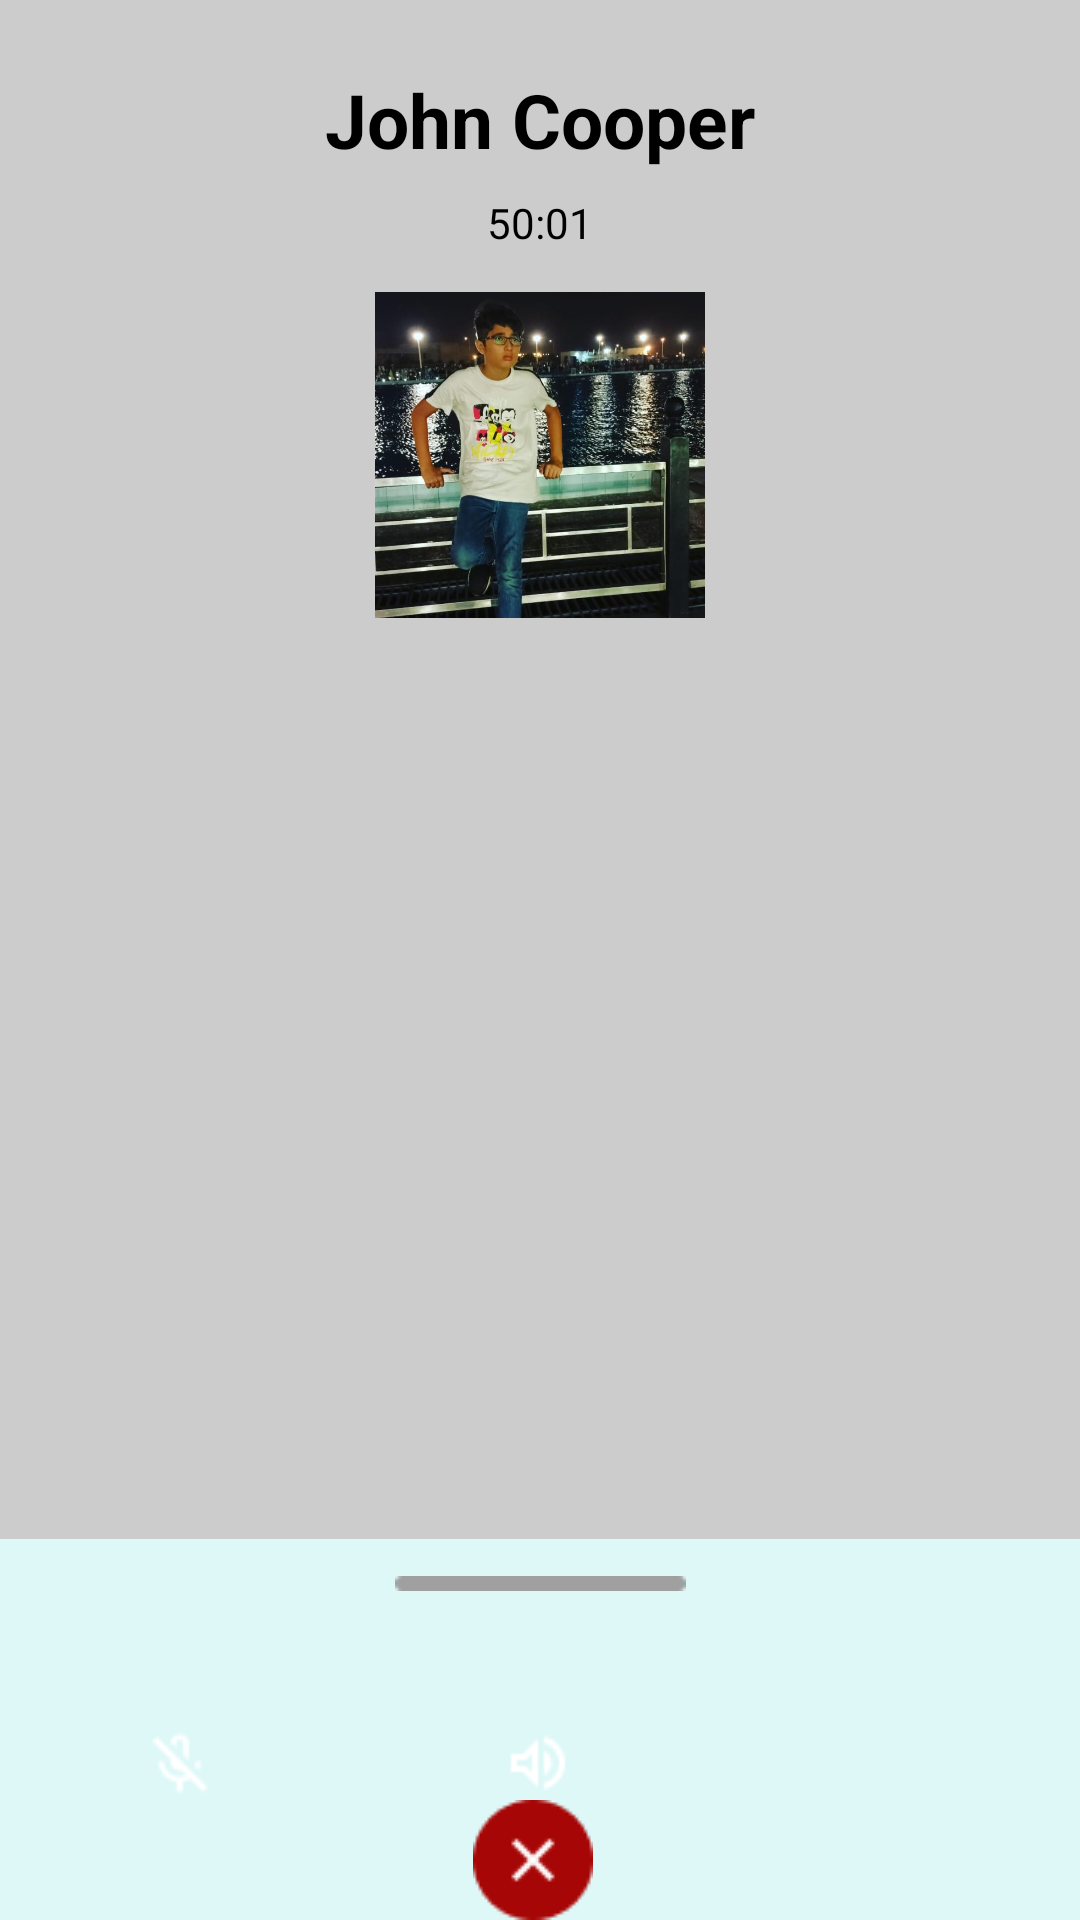

This screen was rendered from an Android layout file. Write that file and the resources it references.
<!-- AndroidManifest.xml: application theme Theme._21i0759 -->
<!-- res/layout/activity_voicecall.xml -->
<?xml version="1.0" encoding="utf-8"?>
<androidx.constraintlayout.widget.ConstraintLayout xmlns:android="http://schemas.android.com/apk/res/android"
    xmlns:app="http://schemas.android.com/apk/res-auto"
    xmlns:tools="http://schemas.android.com/tools"
    android:layout_width="match_parent"
    android:layout_height="match_parent"
    android:background="#cccccc"
    tools:context=".voicecall">

    <ImageView
        android:id="@+id/imageView51"
        android:layout_width="420dp"
        android:layout_height="127dp"
        app:layout_constraintBottom_toBottomOf="parent"
        app:layout_constraintEnd_toEndOf="parent"
        app:layout_constraintHorizontal_bias="1.0"
        app:layout_constraintStart_toStartOf="parent"
        app:layout_constraintTop_toTopOf="parent"
        app:layout_constraintVertical_bias="1.0"
        app:srcCompat="@drawable/rectanglewhite" />

    <ImageView
        android:id="@+id/imageView61"
        android:layout_width="wrap_content"
        android:layout_height="wrap_content"
        app:layout_constraintBottom_toBottomOf="@+id/imageView51"
        app:layout_constraintEnd_toEndOf="parent"
        app:layout_constraintStart_toStartOf="parent"
        app:layout_constraintTop_toTopOf="@+id/imageView51"
        app:layout_constraintVertical_bias="0.100000024"
        app:srcCompat="@drawable/rectangle_38" />

    <ImageView
        android:id="@+id/imageView54"
        android:layout_width="wrap_content"
        android:layout_height="wrap_content"
        app:layout_constraintBottom_toBottomOf="parent"
        app:layout_constraintEnd_toEndOf="parent"
        app:layout_constraintHorizontal_bias="0.498"
        app:layout_constraintStart_toStartOf="parent"
        app:layout_constraintTop_toTopOf="parent"
        app:layout_constraintVertical_bias="0.918"
        app:srcCompat="@drawable/group_279211" />

    <ImageView
        android:id="@+id/imageView53"
        android:layout_width="wrap_content"
        android:layout_height="wrap_content"
        app:layout_constraintBottom_toBottomOf="parent"
        app:layout_constraintEnd_toEndOf="parent"
        app:layout_constraintHorizontal_bias="0.167"
        app:layout_constraintStart_toStartOf="parent"
        app:layout_constraintTop_toTopOf="parent"
        app:layout_constraintVertical_bias="0.918"
        app:srcCompat="@drawable/group_279211" />

    <ImageView
        android:id="@+id/imageView55"
        android:layout_width="wrap_content"
        android:layout_height="wrap_content"
        app:layout_constraintBottom_toBottomOf="parent"
        app:layout_constraintEnd_toEndOf="parent"
        app:layout_constraintHorizontal_bias="0.83"
        app:layout_constraintStart_toStartOf="parent"
        app:layout_constraintTop_toTopOf="parent"
        app:layout_constraintVertical_bias="0.918"
        app:srcCompat="@drawable/group_279211" />

    <ImageView
        android:id="@+id/imageView56"
        android:layout_width="wrap_content"
        android:layout_height="wrap_content"
        android:clickable="true"
        app:layout_constraintBottom_toBottomOf="parent"
        app:layout_constraintEnd_toEndOf="parent"
        app:layout_constraintHorizontal_bias="0.493"
        app:layout_constraintStart_toStartOf="parent"
        app:layout_constraintTop_toTopOf="parent"
        app:layout_constraintVertical_bias="1.0"
        app:srcCompat="@drawable/group_279212" />

    <ImageView
        android:id="@+id/imageView52"
        android:layout_width="wrap_content"
        android:layout_height="wrap_content"
        app:layout_constraintBottom_toBottomOf="@+id/imageView53"
        app:layout_constraintEnd_toEndOf="@+id/imageView53"
        app:layout_constraintStart_toStartOf="@+id/imageView53"
        app:layout_constraintTop_toTopOf="@+id/imageView53"
        app:srcCompat="@drawable/mic_off" />

    <ImageView
        android:id="@+id/imageView62"
        android:layout_width="wrap_content"
        android:layout_height="wrap_content"
        app:layout_constraintBottom_toBottomOf="@+id/imageView54"
        app:layout_constraintEnd_toEndOf="@+id/imageView54"
        app:layout_constraintStart_toStartOf="@+id/imageView54"
        app:layout_constraintTop_toTopOf="@+id/imageView55"
        app:srcCompat="@drawable/volume_up" />

    <ImageView
        android:id="@+id/imageView63"
        android:layout_width="wrap_content"
        android:layout_height="wrap_content"
        app:layout_constraintBottom_toBottomOf="@+id/imageView55"
        app:layout_constraintEnd_toEndOf="@+id/imageView55"
        app:layout_constraintStart_toStartOf="@+id/imageView55"
        app:layout_constraintTop_toTopOf="@+id/imageView55"
        app:srcCompat="@drawable/pause" />

    <ImageView
        android:id="@+id/imageView11"
        android:layout_width="110dp"
        android:layout_height="126dp"
        android:layout_marginTop="32dp"
        app:layout_constraintEnd_toEndOf="parent"
        app:layout_constraintStart_toStartOf="parent"
        app:layout_constraintTop_toBottomOf="@+id/textView41"
        app:srcCompat="@drawable/hola" />

    <TextView
        android:id="@+id/textView40"
        android:layout_width="wrap_content"
        android:layout_height="wrap_content"
        android:layout_marginTop="8dp"
        android:text="50:01"
        android:textColor="#000000"
        app:layout_constraintBottom_toTopOf=""
        app:layout_constraintEnd_toEndOf="parent"
        app:layout_constraintStart_toStartOf="parent"
        app:layout_constraintTop_toBottomOf="@+id/textView41" />

    <TextView
        android:id="@+id/textView41"
        android:layout_width="wrap_content"
        android:layout_height="wrap_content"
        android:text="John Cooper"
        android:textColor="#000000"
        android:textSize="25sp"
        android:textStyle="bold"
        app:layout_constraintBottom_toBottomOf="@+id/imageView51"
        app:layout_constraintEnd_toEndOf="parent"
        app:layout_constraintStart_toStartOf="parent"
        app:layout_constraintTop_toTopOf="parent"
        app:layout_constraintVertical_bias="0.038" />


</androidx.constraintlayout.widget.ConstraintLayout>
<!-- resources referenced by this layout -->
<resources>
  <!-- drawable group_279212: png bitmap (drawable, 919 bytes) -->
  <!-- drawable hola: jpg bitmap (drawable, 70583 bytes) -->
  <!-- drawable mic_off: png bitmap (drawable, 375 bytes) -->
  <!-- drawable rectangle_38: png bitmap (drawable, 199 bytes) -->
  <!-- drawable rectanglewhite (drawable) -->
  <?xml version="1.0" encoding="utf-8"?>
  <shape xmlns:android="http://schemas.android.com/apk/res/android">
      <solid android:color="#def8f8" /> 
  
  
  </shape>
  <!-- drawable volume_up: png bitmap (drawable, 354 bytes) -->
  <style name="Theme._21i0759" parent="Base.Theme._21i0759" />
  <style name="Base.Theme._21i0759" parent="Theme.Material3.DayNight.NoActionBar">
          
          
      </style>
</resources>
